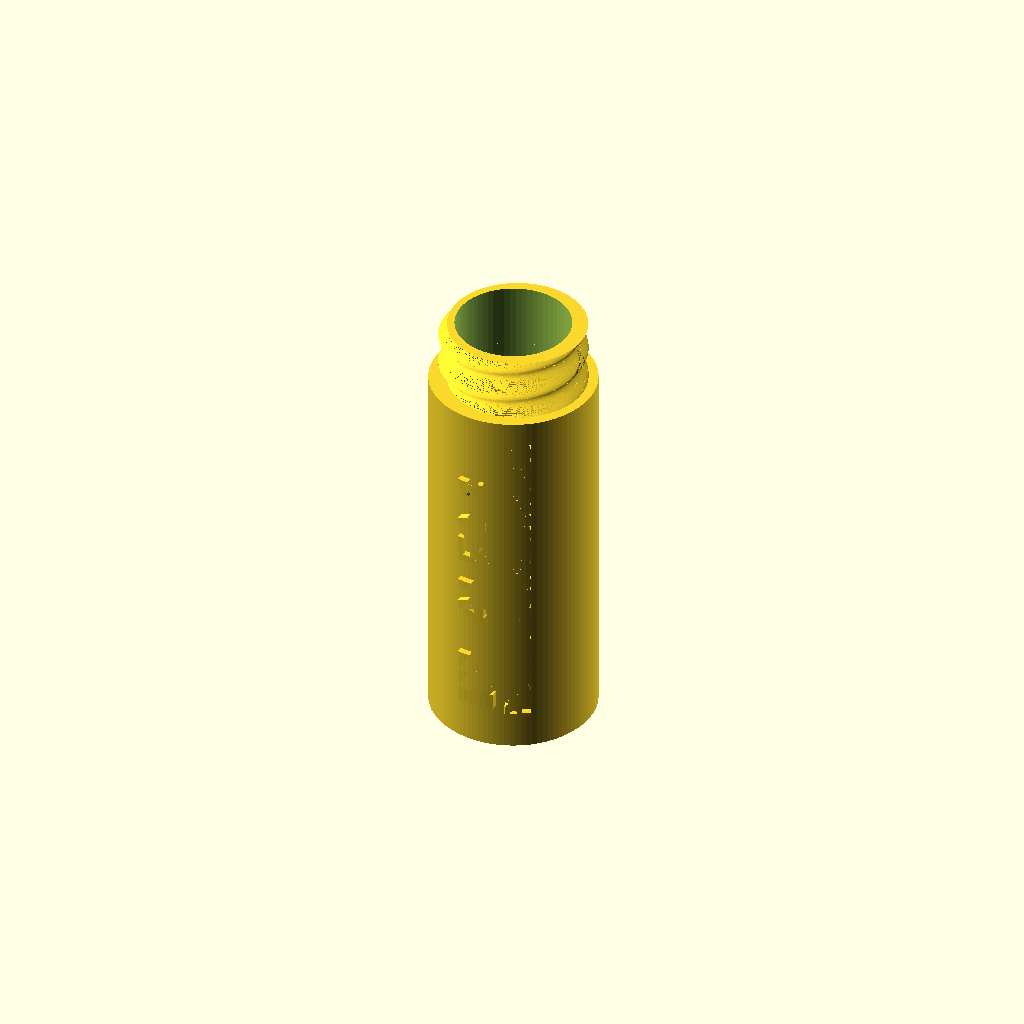
Cell 1: rendered with the file's own defaults.
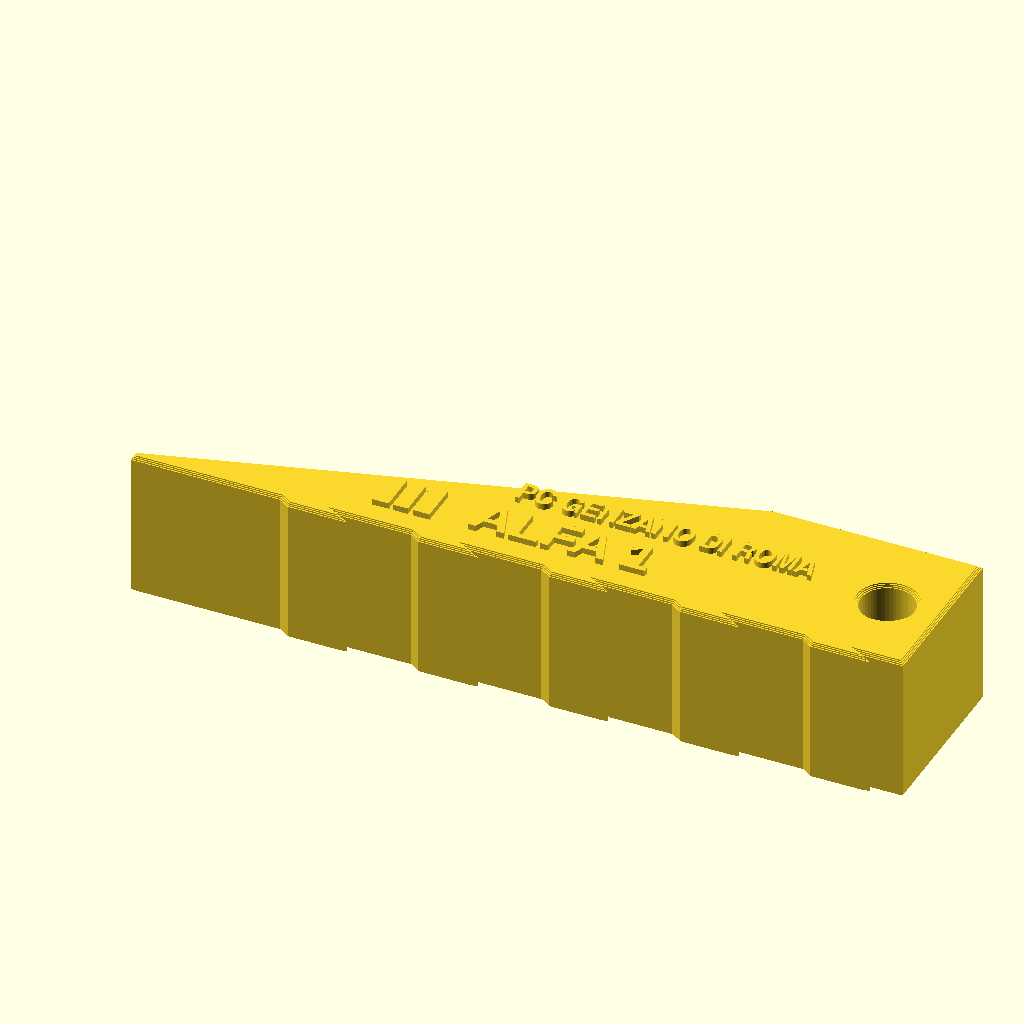
Cell 2: the same model with tipo = "cuneo".
All cells are drawn from one camera (rotation 55°, 0°, 25°, orthographic, colour scheme Cornfield), so only the parameter changes between them.
The OpenSCAD source (static/stampa-3d/capsula-vite/capsula-vite.scad):
// Capsula a vite con il nominativo. Modello per OpenSCAD (https://openscad.org/), gratuito.
// Scrivi il tuo nominativo in riga1, premi F6 per l'anteprima e F7 per salvare il file STL.
// Lo stesso modello fa anche altri oggetti: si sceglie con il parametro «tipo».
// Oggetti con il nominativo per l'intervento (volontari della Protezione Civile di Genzano di Roma): cuneo
// fermaporta, targhetta a sgancio rapido, scatola dei guanti con coperchio scorrevole e capsula a vite.
// Si cambiano solo i parametri qui sotto. Le idee vengono da ciò che si stampano da sé i vigili del fuoco;
// i disegni sono nostri. Licenza: CC BY-NC-SA 4.0 — Gruppo Comunale Volontari di Protezione Civile di Genzano di Roma.

/* [Oggetto] */
// cuneo = fermaporta da tenere nello zaino; sgancio = targhetta che si aggancia a scatto a un anello o a un
// moschettone e si toglie con un colpo anche con i guanti; guanti = coperchio scorrevole con le scritte (la scatola
// è il secondo pezzo); capsula = corpo della capsula con le scritte (il tappo a vite è il secondo pezzo)
tipo = "capsula"; // [cuneo, sgancio, guanti, capsula]
// tutto = pezzo con le scritte; base e testo = pezzi separati per stampa a due colori;
// scatola e tappo = secondo pezzo, uguale per tutti i nominativi
parte = "tutto"; // [tutto, base, testo, scatola, tappo]

/* [Testi] */
riga1 = "ALFA 1";
riga2 = "PROTEZIONE CIVILE";
riga3 = "GENZANO DI ROMA";
font = "Liberation Sans:style=Bold";
// carattere stretto per le righe piccole: a 4 mm il tratto più sottile resta sopra 0,6 mm
font2 = "Liberation Sans Narrow:style=Bold";

/* [Bandiera italiana] */
bandiera = true;

/* [Misure] */
// diametro del filo dell'anello o del moschettone dove si aggancia la targhetta (mm): misuralo con un righello.
// La bocca è più stretta del filo di 0,8 mm: la targhetta entra con una leggera pressione. La tenuta va provata.
filo = 8;
// altezza delle scritte sopra la base (mm)
rilievo = 1.0;

$fn = 48;

// Misure per tipo: [lunghezza, altezza, raggio angoli, spessore base, carattere riga1, y riga1,
//                   carattere righe piccole, y riga2, y riga3, x del centro delle scritte]
// Regole dei servizi di stampa FDM (Craftcloud): pareti da 1 mm in su, tratti delle lettere da 0,6 mm in su,
// rilievi alti e larghi almeno 0,5 mm.
MISURE = [
    ["cuneo",   [130, 30, 2, 25, 6.5, 8.5, 4.0, 17.0, 0, 64]],
    ["sgancio", [70, 34, 4, 3.0, 6.5, 10.75, 4.0, -4.5, -10.0, 0]],
    ["guanti",  [122.2, 66.0, 3, 2.0, 6.5, 12.0, 4.0, -3.0, -8.5, -4]],
    ["capsula", [26, 70, 0, 2.0, 6.0, 0, 4.0, 0, 0, 0]]
];
M = MISURE[search([tipo], MISURE)[0]][1];
L = M[0]; H = M[1]; R = M[2]; B = M[3];
S1 = M[4]; Y1 = M[5]; S2 = M[6]; Y2 = M[7]; Y3 = M[8]; TX = M[9];
SMUSSO = 0.6;

/* ---------- Scritte ---------- */

SOLCO = 0.8;
module bandiera2d(h) {
    w = h * 1.5;
    for (i = [0:2])
        translate([i * w / 3 + (i > 0 ? SOLCO / 2 : 0), -h / 2])
            square([w / 3 - (i == 1 ? SOLCO : SOLCO / 2), h]);
}
// Nominativo con la bandiera a sinistra, centrato in x: posto fisso pensato per «ALFA 100»
function inizio_riga(s) = -(1.5 * s + 1.5 + 6.06 * s) / 2;
module nominativo2d(s) {
    xb = inizio_riga(s);
    if (bandiera) translate([xb, 0]) bandiera2d(s);
    translate([xb + 1.5 * s + 1.5 + 3.03 * s, 0]) text(riga1, size = s, font = font, halign = "center", valign = "center");
}
module riga(t, x, y, s = S2, f = font2) {
    translate([x, y]) text(t, size = s, font = f, halign = "center", valign = "center");
}
module testi2d() {
    translate([TX, Y1]) nominativo2d(S1);
    if (tipo == "cuneo") riga("PC GENZANO DI ROMA", TX + 19, Y2);
    else {
        if (riga2 != "") riga(riga2, TX, Y2);
        if (riga3 != "") riga(riga3, TX, Y3);
    }
}

/* ---------- Piastre (sgancio e coperchio dei guanti) ---------- */

// Targhetta a sgancio: anello aperto a sinistra, con il foro 0,6 mm più largo del filo e la bocca più stretta del
// filo di 0,8 mm, rivolta verso l'esterno (con 1,5 mm le ganasce corte si deformerebbero oltre il limite del PETG).
// Parete dell'anello 3,5 mm.
SG_FORO = filo + 0.6; SG_PARETE = 3.5; SG_BOCCA = filo - 0.8;
SG_X = -L / 2 - SG_FORO / 2 - SG_PARETE + 3;
module forma() {
    offset(r = R) square([L - 2 * R, H - 2 * R], center = true);
    if (tipo == "sgancio")
        offset(r = 1) offset(delta = -1) hull() {
            translate([SG_X, 0]) circle(d = SG_FORO + 2 * SG_PARETE, $fn = 64);
            translate([-L / 2 + R, 0]) square([2 * R, SG_FORO + 2 * SG_PARETE], center = true);
        }
}
module fori() {
    if (tipo == "sgancio") translate([SG_X, 0]) {
        circle(d = SG_FORO, $fn = 64);
        offset(r = 0.6) offset(delta = -0.6)
            translate([-SG_FORO / 2 - SG_PARETE - 1, -SG_BOCCA / 2]) square([SG_FORO / 2 + SG_PARETE + 1, SG_BOCCA]);
    }
}
module sagoma(inset = 0) {
    difference() { offset(delta = -inset) forma(); offset(delta = inset) fori(); }
}
// Piastra con bordi smussati (gradini da 0,2 mm, uno strato di stampa ciascuno). Il coperchio dei guanti ha i
// bordi dritti, perché scorre nelle scanalature della scatola.
module piastra() {
    if (tipo == "guanti") linear_extrude(B) sagoma();
    else union() {
        for (i = [0:1]) translate([0, 0, i * 0.2]) linear_extrude(0.21) sagoma(0.4 - i * 0.2);
        translate([0, 0, 0.4]) linear_extrude(B - 0.4 - SMUSSO + 0.01) sagoma();
        for (i = [0:2]) translate([0, 0, B - SMUSSO + i * 0.2]) linear_extrude(0.21 - (i == 2 ? 0.01 : 0)) sagoma(0.2 * (i + 1));
    }
}

/* ---------- Cuneo fermaporta ---------- */

// Profilo visto di fianco: lungo 130 mm, alto 3 mm in punta e 30 mm in coda, con il tratto piano in coda
// (35 mm) dove sta il foro per il moschettone. Sotto ha cinque denti bassi che fanno presa sul pavimento.
// Si stampa sdraiato su un fianco: le scritte stanno sull'altro fianco, il profilo sale strato per strato.
CU_FORO = [121, 15];   // centro del foro per il moschettone, diametro 9 mm
module cuneo2d() {
    difference() {
        union() {
            polygon([[-L / 2, 1.2], [L / 2, 1.2], [L / 2, H], [L / 2 - 35, H], [-L / 2, 3]]);
            for (i = [0:4]) translate([-L / 2 + 25 + i * 22, 0])
                polygon([[0, 1.3], [10, 1.3], [12, 0], [2, 0]]);
        }
        translate([CU_FORO[0] - L / 2, CU_FORO[1]]) circle(d = 9);
    }
}
module cuneo_base() {
    // spigoli arrotondati di 1 mm sui fianchi: gradini da 0,2 mm in basso e in alto
    for (i = [0:1]) translate([0, 0, i * 0.2]) linear_extrude(0.21) offset(delta = -(0.4 - i * 0.2)) cuneo2d();
    translate([0, 0, 0.4]) linear_extrude(B - 0.4 - SMUSSO + 0.01) cuneo2d();
    for (i = [0:2]) translate([0, 0, B - SMUSSO + i * 0.2]) linear_extrude(0.21 - (i == 2 ? 0.01 : 0)) offset(delta = -0.2 * (i + 1)) cuneo2d();
}

/* ---------- Scatola dei guanti (secondo pezzo) ---------- */

// Interno 110 × 64 mm, alto 30 mm fino alle scanalature. Pareti da 3 mm, fondo da 2 mm. Il coperchio (2 mm, largo 66)
// scorre in due scanalature alte 3 mm e profonde 1,5 mm: 0,5 mm di gioco per lato, come la tolleranza dei servizi di stampa nei lati lunghi e nel lato in fondo; dal lato d'ingresso la
// parete è più bassa, così il coperchio entra e la sua linguetta (7,7 mm) resta fuori per tirarlo. Gli angoli in fondo
// alle scanalature sono arrotondati, così negli angoli della scatola restano 1,5 mm di parete.
G_IN = [110, 64]; G_P = 3; G_FONDO = 2; G_ALTO = 30; G_SCAN = [3.0, 1.5]; G_LABBRO = 1.6;
G_EST = G_IN + 2 * [G_P, G_P]; G_H = G_FONDO + G_ALTO + G_SCAN[0] + G_LABBRO;
module scatola() {
    z0 = G_FONDO + G_ALTO;
    difference() {
        linear_extrude(G_H) offset(r = 3) square(G_EST - [6, 6], center = true);
        translate([0, 0, G_FONDO]) linear_extrude(G_H) offset(r = 1) square(G_IN - [2, 2], center = true);
        // scanalature: dal lato d'ingresso (x positivo) fino a 1,5 mm dentro la parete in fondo
        translate([0, 0, z0]) linear_extrude(G_SCAN[0]) intersection() {
            translate([-G_IN[0] / 2 - G_SCAN[1], -G_IN[1] / 2 - G_SCAN[1]]) offset(r = 1.5) offset(delta = -1.5)
                square([G_IN[0] + G_SCAN[1] + G_P + 10, G_IN[1] + 2 * G_SCAN[1]]);
            translate([-G_EST[0], -G_EST[1]]) square(2 * G_EST);
        }
        // parete d'ingresso abbassata fino al fondo delle scanalature
        translate([G_IN[0] / 2 - 0.5, -G_IN[1] / 2 - G_SCAN[1], z0]) cube([G_P + 1, G_IN[1] + 2 * G_SCAN[1], G_H]);
    }
}

/* ---------- Capsula a vite ---------- */

// Corpo diametro 26 mm, alto 60 mm più il collo filettato di 10 mm; interno diametro 18 mm e profondo 68 mm.
// Filetto a un principio con passo 5 mm, disegnato come un cerchio fuori centro che ruota salendo: i fianchi
// restano sotto i 45 gradi, quindi il filetto si stampa senza supporti. Il tappo ha 0,5 mm di gioco, come la
// tolleranza dei servizi di stampa.
CA_R = 13; CA_IN = 9; CA_DRITTO = 60; CA_COLLO = 10; CA_PASSO = 5; CA_R0 = 10.8; CA_E = 0.7;
module filetto(h, r) {
    linear_extrude(h, twist = -360 * h / CA_PASSO, slices = 4 * h, convexity = 4)
        translate([CA_E, 0]) circle(r = r, $fn = 64);
}
module capsula_corpo() {
    difference() {
        union() {
            for (i = [0:1]) translate([0, 0, i * 0.2]) cylinder(r = CA_R - 0.4 + i * 0.2, h = 0.21, $fn = 96);
            translate([0, 0, 0.4]) cylinder(r = CA_R, h = CA_DRITTO - 0.4, $fn = 96);
            translate([0, 0, CA_DRITTO - 0.01]) filetto(CA_COLLO, CA_R0);
        }
        translate([0, 0, B]) cylinder(r = CA_IN, h = CA_DRITTO + CA_COLLO, $fn = 64);
    }
}
// Tappo: diametro 29 mm, alto 12,5 mm (10,5 di filetto e 2 di cielo), con un'aletta forata (4 mm) per il cordino.
// I 0,5 mm in più lasciano gioco fra il cielo e la cima del collo, così il tappo chiude sulla spalla del corpo.
// Nel file è capovolto, con il cielo sul piano.
CA_TAPPO_FONDO = CA_COLLO + 0.5;
module tappo() {
    translate([0, 0, CA_TAPPO_FONDO + 2]) rotate([180, 0, 0]) difference() {
        union() {
            cylinder(r = 14.5, h = CA_TAPPO_FONDO + 2, $fn = 96);
            hull() {
                translate([14.5 + 3, 0, CA_COLLO - 1]) cylinder(d = 10, h = 3);
                translate([10, 0, CA_COLLO - 1]) cylinder(d = 10, h = 3);
            }
        }
        translate([0, 0, -0.01]) filetto(CA_TAPPO_FONDO + 0.01, CA_R0 + 0.5);
        translate([14.5 + 3, 0, CA_COLLO - 2]) cylinder(d = 4, h = 6);
    }
}
// Scritte in rilievo sul fianco del corpo, lette dal basso verso l'alto: nominativo e, accanto, l'ente.
module capsula_testo() {
    for (k = [0:1]) rotate([0, 0, k == 0 ? 0 : 28]) intersection() {
        difference() {
            cylinder(r = CA_R + rilievo, h = CA_DRITTO, $fn = 96);
            translate([0, 0, -1]) cylinder(r = CA_R - 0.01, h = CA_DRITTO + 2, $fn = 96);
        }
        translate([0, 0, 1 + CA_DRITTO / 2]) rotate([90, 0, 0]) linear_extrude(CA_R + 2) rotate(90)
            if (k == 0) nominativo2d(S1);
            else riga("PC GENZANO DI ROMA", 0, 0);
    }
}

/* ---------- Montaggio ---------- */

module base() {
    if (tipo == "cuneo") cuneo_base();
    else if (tipo == "capsula") capsula_corpo();
    else piastra();
}
module testo() {
    if (tipo == "capsula") capsula_testo();
    else translate([0, 0, B - 0.01]) linear_extrude(rilievo + 0.01)
        if (tipo == "cuneo") translate([-L / 2, 0]) testi2d(); else testi2d();
}

if (parte == "tutto" || parte == "base") base();
if (parte == "tutto" || parte == "testo") testo();
if (parte == "scatola") scatola();
if (parte == "tappo") tappo();
Customizer parameters (derived from the source; name, type, default, range or options):
tipo: string, default "capsula", options "cuneo", "sgancio", "guanti", "capsula"
parte: string, default "tutto", options "tutto", "base", "testo", "scatola", "tappo"
riga1: string, default "ALFA 1"
riga2: string, default "PROTEZIONE CIVILE"
riga3: string, default "GENZANO DI ROMA"
font: string, default "Liberation Sans:style=Bold"
font2: string, default "Liberation Sans Narrow:style=Bold"
bandiera: bool, default true
filo: number, default 8
rilievo: number, default 1
SMUSSO: number, default 0.6
SOLCO: number, default 0.8
